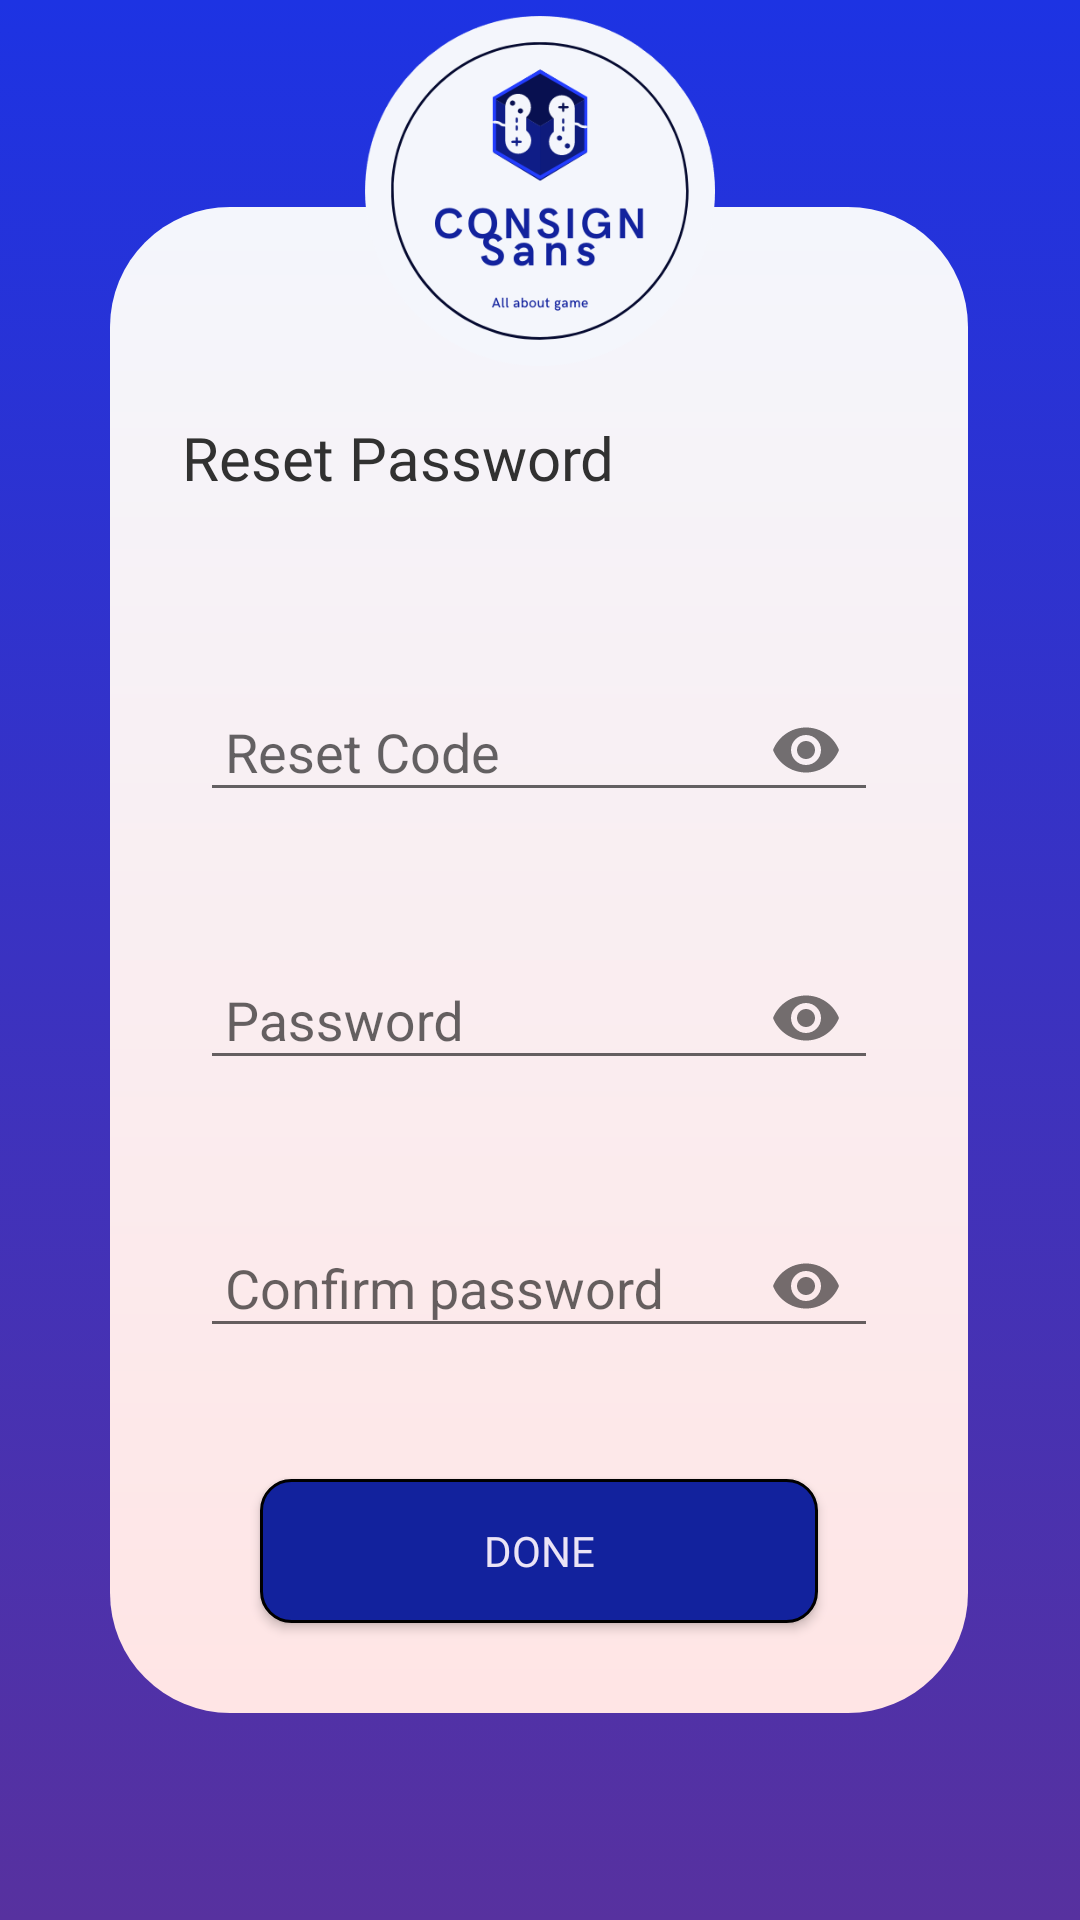

Write the Android layout XML for this screen, with the resource values it uses.
<!-- AndroidManifest.xml: application theme Theme.Consignment.NoActionBar -->
<!-- res/layout/activity_reset_pw.xml -->
<?xml version="1.0" encoding="utf-8"?>
<androidx.constraintlayout.widget.ConstraintLayout xmlns:android="http://schemas.android.com/apk/res/android"
    xmlns:app="http://schemas.android.com/apk/res-auto"
    xmlns:tools="http://schemas.android.com/tools"
    android:layout_width="match_parent"
    android:layout_height="match_parent"
    android:background="@drawable/bg_sign"
    tools:context=".reset_pw">


    <LinearLayout
        android:id="@+id/linearLayout"
        android:layout_width="286dp"
        android:layout_height="wrap_content"
        android:background="@drawable/bg_sign_dlm"
        android:orientation="vertical"
        app:layout_constraintBottom_toBottomOf="parent"
        app:layout_constraintEnd_toEndOf="parent"
        app:layout_constraintHorizontal_bias="0.496"
        app:layout_constraintStart_toStartOf="parent"
        app:layout_constraintTop_toTopOf="parent">

        <TextView
            android:id="@+id/welcome_back"
            android:layout_width="wrap_content"
            android:layout_height="wrap_content"
            android:layout_marginLeft="24dp"
            android:layout_marginTop="70dp"
            android:layout_marginBottom="20dp"
            android:fontFamily="@font/montserrat_semi_bold"
            android:text="Reset Password"
            android:textColor="#313131"
            android:textSize="20sp" />

        <TextView
            android:id="@+id/Username"
            android:layout_width="wrap_content"
            android:layout_height="wrap_content"
            android:layout_marginLeft="24dp"
            android:layout_marginTop="1dp"
            android:layout_marginBottom="1dp"
            android:fontFamily="@font/montserrat_semi_bold"

            android:textColor="#313131"
            android:textSize="20sp" />


        <com.google.android.material.textfield.TextInputLayout
            android:id="@+id/reset_code"
            android:layout_width="match_parent"
            android:layout_height="wrap_content"
            android:layout_marginHorizontal="30dp"
            app:errorEnabled="true"
            app:passwordToggleEnabled="true">

            <com.google.android.material.textfield.TextInputEditText
                android:layout_width="match_parent"
                android:layout_height="wrap_content"
                android:hint=" Reset Code"
                android:inputType="numberPassword"
                android:maxLength="5" />
        </com.google.android.material.textfield.TextInputLayout>


        <com.google.android.material.textfield.TextInputLayout
            android:id="@+id/Pass"
            android:layout_width="match_parent"
            android:layout_height="wrap_content"
            android:layout_marginHorizontal="30dp"
            android:layout_marginTop="10dp"
            app:errorEnabled="true"
            app:passwordToggleEnabled="true">

            <com.google.android.material.textfield.TextInputEditText
                android:layout_width="match_parent"
                android:layout_height="wrap_content"
                android:hint=" Password"
                android:inputType="textPassword" />
        </com.google.android.material.textfield.TextInputLayout>


        <com.google.android.material.textfield.TextInputLayout
            android:id="@+id/confirm"
            android:layout_width="match_parent"
            android:layout_height="wrap_content"
            android:layout_marginHorizontal="30dp"
            android:layout_marginTop="10dp"
            app:errorEnabled="true"
            app:passwordToggleEnabled="true">

            <com.google.android.material.textfield.TextInputEditText
                android:layout_width="match_parent"
                android:layout_height="wrap_content"
                android:hint=" Confirm password"
                android:inputType="textPassword" />
        </com.google.android.material.textfield.TextInputLayout>


        <Button
            android:id="@+id/btl_login"
            android:layout_width="match_parent"
            android:layout_height="wrap_content"
            android:layout_marginHorizontal="50dp"
            android:layout_marginTop="20dp"
            android:layout_marginBottom="30dp"
            android:background="@drawable/btn_login"
            android:fontFamily="@font/montserrat_semi_bold"

            android:text="done"
            android:textColor="#EBE4F6"
            android:textSize="14sp"
            app:layout_constraintEnd_toEndOf="parent"
            app:layout_constraintStart_toStartOf="parent"
            app:layout_constraintTop_toBottomOf="@+id/Pass" />
    </LinearLayout>

    <ImageView
        android:id="@+id/Logo1"
        android:layout_width="20mm"
        android:layout_height="20mm"
        android:layout_marginTop="10mm"
        android:src="@drawable/logo1"
        app:layout_constraintBottom_toTopOf="@id/linearLayout"
        app:layout_constraintEnd_toEndOf="parent"
        app:layout_constraintStart_toStartOf="parent"
        app:layout_constraintTop_toTopOf="parent"
        />

</androidx.constraintlayout.widget.ConstraintLayout>
<!-- resources referenced by this layout -->
<resources>
  <!-- drawable bg_sign (drawable) -->
  <?xml version="1.0" encoding="utf-8"?>
  <selector xmlns:android="http://schemas.android.com/apk/res/android">
      <item>
          <shape>
              <gradient
                  android:angle="90"
                  android:startColor="#57319F"
                  android:endColor="#1D33E3"
                  android:type="linear"/>
          </shape>
      </item>
  </selector>
  <!-- drawable bg_sign_dlm (drawable) -->
  <?xml version="1.0" encoding="utf-8"?>
  <shape android:shape="rectangle"
      xmlns:android="http://schemas.android.com/apk/res/android">
      <corners android:radius="40dp"/>
      <gradient
          android:angle="90"
          android:startColor="#FFE5E5"
          android:endColor="#F4F6FC"
          android:type="linear"/>
  
  </shape>
  <!-- drawable btn_login (drawable) -->
  <?xml version="1.0" encoding="utf-8"?>
  <shape xmlns:android="http://schemas.android.com/apk/res/android" android:shape="rectangle">
  
      <solid android:color="#12229D"></solid>
      <stroke android:color="@color/black" android:width="1dp"/>
      <corners android:radius="10dp"/>
  
  
  </shape>
  <!-- drawable logo1: png bitmap (drawable, 29486 bytes) -->
  <style name="Theme.Consignment.NoActionBar" parent="Theme.AppCompat.Light">
          
          <item name="windowActionBar">false</item>
          <item name="windowNoTitle">true</item>
          <item name="colorPrimary">@color/black</item>
          <item name="colorPrimaryVariant">@color/purple_700</item>
          <item name="colorOnPrimary">@color/white</item>
          
          <item name="colorSecondary">@color/teal_200</item>
          <item name="colorSecondaryVariant">@color/teal_700</item>
          <item name="colorOnSecondary">@color/black</item>
          
          <item name="android:statusBarColor" tools:targetApi="l">?attr/colorPrimaryVariant</item>
          
      </style>
  <!-- not gathered from this repository: default colours our renderer supplied (Android Studio template values) -->
  <color name="purple_700">#FF3700B3</color>
  <color name="teal_200">#FF03DAC5</color>
  <color name="teal_700">#FF018786</color>
  <color name="black">#FF000000</color>
  <color name="white">#FFFFFFFF</color>
</resources>
